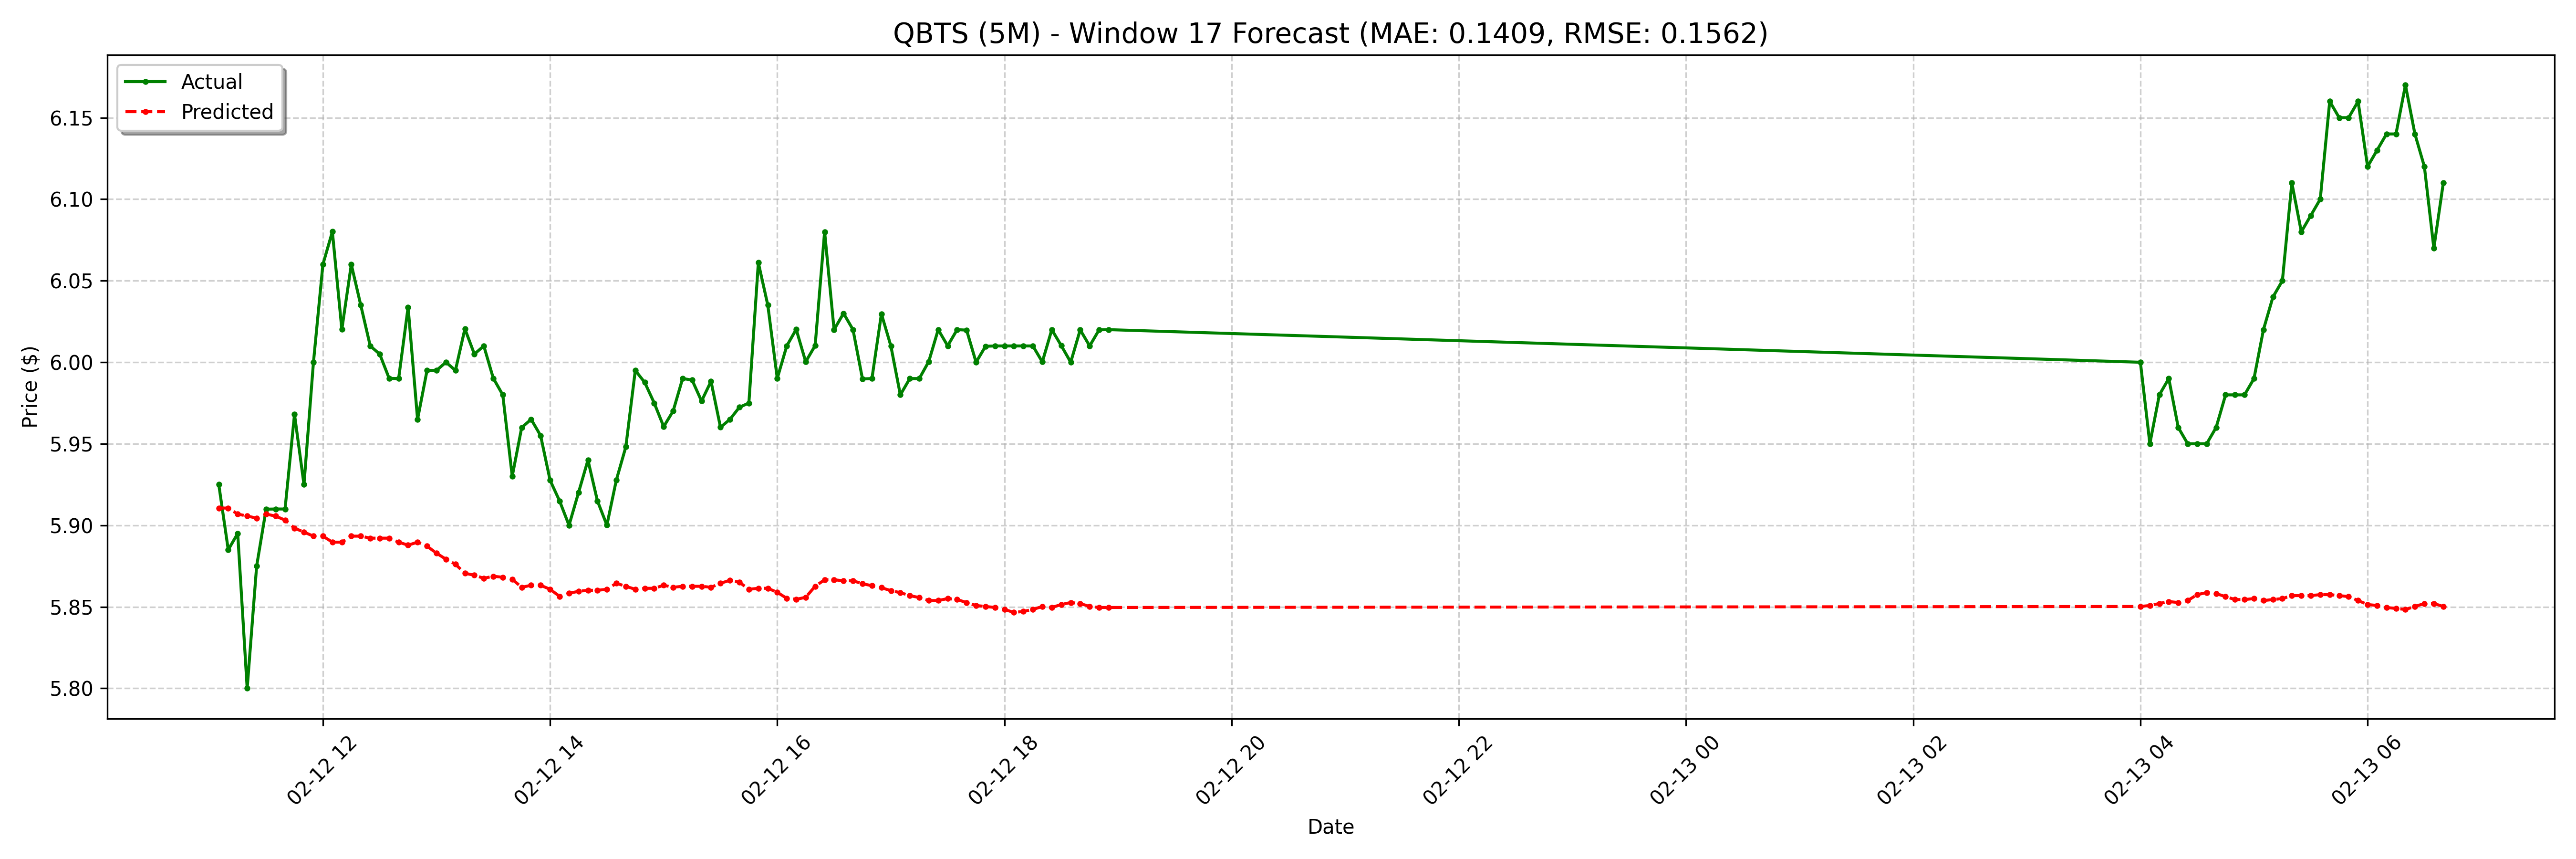

Values plotted in this chart, from the file beside it:
date, actual, forecast
2025-02-12 11:05:00-05:00, 5.925, 5.911
2025-02-12 11:10:00-05:00, 5.885, 5.911
2025-02-12 11:15:00-05:00, 5.895, 5.907
2025-02-12 11:20:00-05:00, 5.8, 5.906
2025-02-12 11:25:00-05:00, 5.875, 5.904
2025-02-12 11:30:00-05:00, 5.91, 5.907
2025-02-12 11:35:00-05:00, 5.91, 5.906
2025-02-12 11:40:00-05:00, 5.91, 5.903
2025-02-12 11:45:00-05:00, 5.968, 5.898
2025-02-12 11:50:00-05:00, 5.925, 5.896
2025-02-12 11:55:00-05:00, 6, 5.893
2025-02-12 12:00:00-05:00, 6.06, 5.893
2025-02-12 12:05:00-05:00, 6.08, 5.89
2025-02-12 12:10:00-05:00, 6.02, 5.89
2025-02-12 12:15:00-05:00, 6.06, 5.893
2025-02-12 12:20:00-05:00, 6.035, 5.893
2025-02-12 12:25:00-05:00, 6.01, 5.892
2025-02-12 12:30:00-05:00, 6.005, 5.892
2025-02-12 12:35:00-05:00, 5.99, 5.892
2025-02-12 12:40:00-05:00, 5.99, 5.89
2025-02-12 12:45:00-05:00, 6.034, 5.888
2025-02-12 12:50:00-05:00, 5.965, 5.89
2025-02-12 12:55:00-05:00, 5.995, 5.887
2025-02-12 13:00:00-05:00, 5.995, 5.883
2025-02-12 13:05:00-05:00, 6.0, 5.879
2025-02-12 13:10:00-05:00, 5.995, 5.876
2025-02-12 13:15:00-05:00, 6.021, 5.871
2025-02-12 13:20:00-05:00, 6.005, 5.869
2025-02-12 13:25:00-05:00, 6.01, 5.868
2025-02-12 13:30:00-05:00, 5.99, 5.869
2025-02-12 13:35:00-05:00, 5.98, 5.868
2025-02-12 13:40:00-05:00, 5.93, 5.867
2025-02-12 13:45:00-05:00, 5.96, 5.862
2025-02-12 13:50:00-05:00, 5.965, 5.863
2025-02-12 13:55:00-05:00, 5.955, 5.863
2025-02-12 14:00:00-05:00, 5.928, 5.861
2025-02-12 14:05:00-05:00, 5.915, 5.856
2025-02-12 14:10:00-05:00, 5.9, 5.858
2025-02-12 14:15:00-05:00, 5.92, 5.86
2025-02-12 14:20:00-05:00, 5.94, 5.86
2025-02-12 14:25:00-05:00, 5.915, 5.86
2025-02-12 14:30:00-05:00, 5.9, 5.861
2025-02-12 14:35:00-05:00, 5.928, 5.864
2025-02-12 14:40:00-05:00, 5.948, 5.863
2025-02-12 14:45:00-05:00, 5.995, 5.861
2025-02-12 14:50:00-05:00, 5.988, 5.861
2025-02-12 14:55:00-05:00, 5.975, 5.861
2025-02-12 15:00:00-05:00, 5.96, 5.863
2025-02-12 15:05:00-05:00, 5.97, 5.862
2025-02-12 15:10:00-05:00, 5.99, 5.863
2025-02-12 15:15:00-05:00, 5.989, 5.863
2025-02-12 15:20:00-05:00, 5.976, 5.863
2025-02-12 15:25:00-05:00, 5.988, 5.862
2025-02-12 15:30:00-05:00, 5.96, 5.864
2025-02-12 15:35:00-05:00, 5.965, 5.866
2025-02-12 15:40:00-05:00, 5.972, 5.865
2025-02-12 15:45:00-05:00, 5.975, 5.861
2025-02-12 15:50:00-05:00, 6.061, 5.861
2025-02-12 15:55:00-05:00, 6.035, 5.861
2025-02-12 16:00:00-05:00, 5.99, 5.859
... 68 more rows
